The GitHub repository zach-merritt/weedeater contains a labelled image folder "data_for_modeling" with 5 categories: dirt, marigold, morning glory, pea, radish. Examples follow, each with its label.

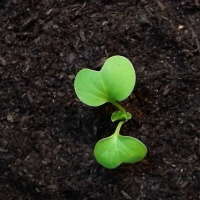
Label: radish

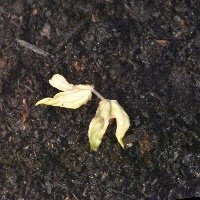
Label: morning glory

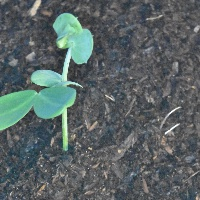
Label: pea

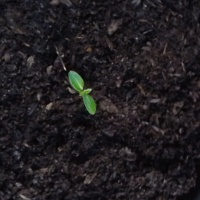
Label: marigold

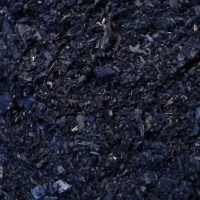
Label: dirt

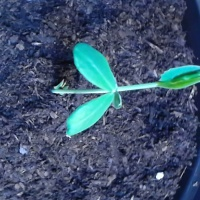
Label: pea
